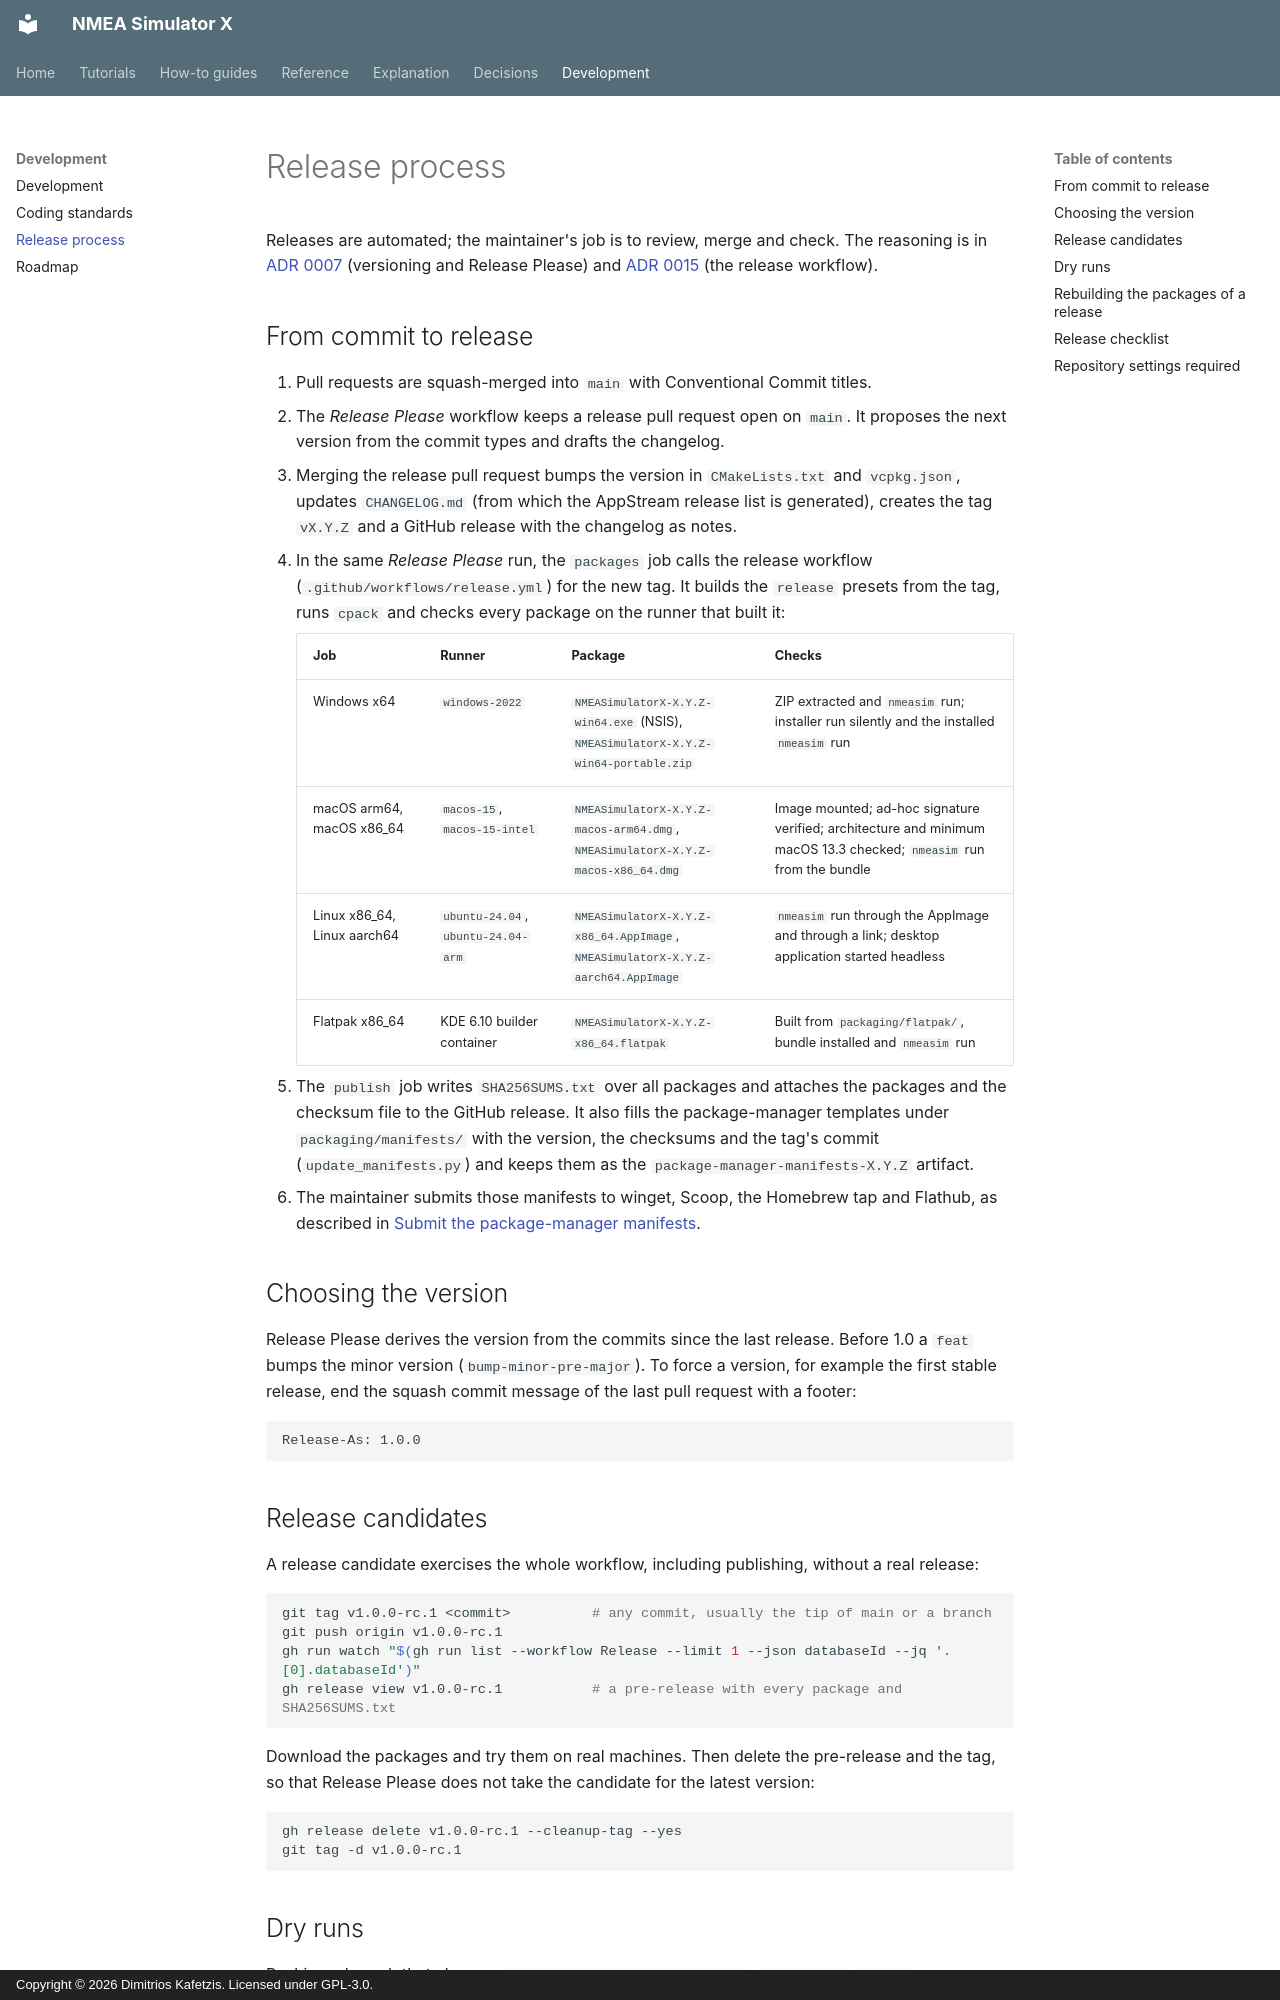

repository: Dimitrios-Kafetzis/NMEA_Simulator_X · page: development/release-process/index.html · generator: mkdocs · copyright: Copyright © 2026 Dimitrios Kafetzis. Licensed under GPL-3.0.

# Release process

Releases are automated; the maintainer's job is to review, merge and check. The reasoning is
in [ADR 0007](../adr/0007-trunk-based-releases.md) (versioning and Release Please) and
[ADR 0015](../adr/0015-release-workflow.md) (the release workflow).

## From commit to release

1. Pull requests are squash-merged into `main` with Conventional Commit titles.
2. The *Release Please* workflow keeps a release pull request open on `main`. It proposes the
   next version from the commit types and drafts the changelog.
3. Merging the release pull request bumps the version in `CMakeLists.txt` and `vcpkg.json`,
   updates `CHANGELOG.md` (from which the AppStream release list is generated), creates the
   tag `vX.Y.Z` and a GitHub release with the changelog as notes.
4. In the same *Release Please* run, the `packages` job calls the release workflow
   (`.github/workflows/release.yml`) for the new tag. It builds the `release` presets from the
   tag, runs `cpack` and checks every package on the runner that built it:

    | Job | Runner | Package | Checks |
    | --- | --- | --- | --- |
    | Windows x64 | `windows-2022` | `NMEASimulatorX-X.Y.Z-win64.exe` (NSIS), `NMEASimulatorX-X.Y.Z-win64-portable.zip` | ZIP extracted and `nmeasim` run; installer run silently and the installed `nmeasim` run |
    | macOS arm64, macOS x86_64 | `macos-15`, `macos-15-intel` | `NMEASimulatorX-X.Y.Z-macos-arm64.dmg`, `NMEASimulatorX-X.Y.Z-macos-x86_64.dmg` | Image mounted; ad-hoc signature verified; architecture and minimum macOS 13.3 checked; `nmeasim` run from the bundle |
    | Linux x86_64, Linux aarch64 | `ubuntu-24.04`, `ubuntu-24.04-arm` | `NMEASimulatorX-X.Y.Z-x86_64.AppImage`, `NMEASimulatorX-X.Y.Z-aarch64.AppImage` | `nmeasim` run through the AppImage and through a link; desktop application started headless |
    | Flatpak x86_64 | KDE 6.10 builder container | `NMEASimulatorX-X.Y.Z-x86_64.flatpak` | Built from `packaging/flatpak/`, bundle installed and `nmeasim` run |

5. The `publish` job writes `SHA256SUMS.txt` over all packages and attaches the packages and
   the checksum file to the GitHub release. It also fills the package-manager templates
   under `packaging/manifests/` with the version, the checksums and the tag's commit
   (`update_manifests.py`) and keeps them as the `package-manager-manifests-X.Y.Z` artifact.
6. The maintainer submits those manifests to winget, Scoop, the Homebrew tap and Flathub, as
   described in [Submit the package-manager manifests](../how-to/submit-package-manifests.md).

## Choosing the version

Release Please derives the version from the commits since the last release. Before 1.0 a
`feat` bumps the minor version (`bump-minor-pre-major`). To force a version, for example the
first stable release, end the squash commit message of the last pull request with a footer:

```text
Release-As: 1.0.0
```

## Release candidates

A release candidate exercises the whole workflow, including publishing, without a real
release:

```bash
git tag v1.0.0-rc.1 <commit>          # any commit, usually the tip of main or a branch
git push origin v1.0.0-rc.1
gh run watch "$(gh run list --workflow Release --limit 1 --json databaseId --jq '.[0].databaseId')"
gh release view v1.0.0-rc.1           # a pre-release with every package and SHA256SUMS.txt
```

Download the packages and try them on real machines. Then delete the pre-release and the
tag, so that Release Please does not take the candidate for the latest version:

```bash
gh release delete v1.0.0-rc.1 --cleanup-tag --yes
git tag -d v1.0.0-rc.1
```
